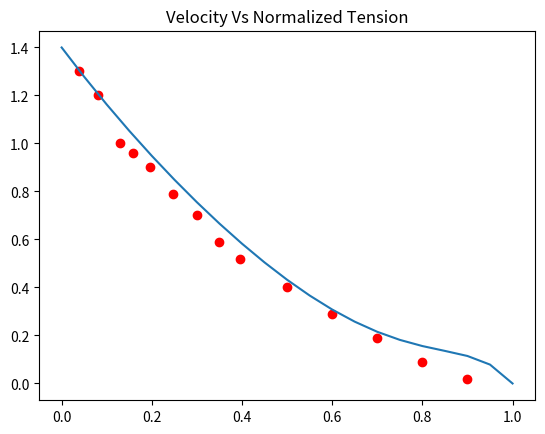
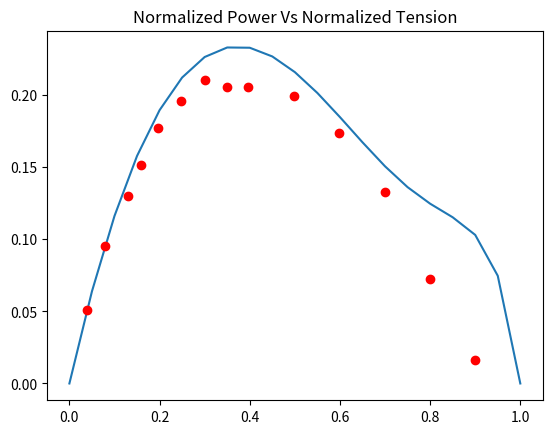
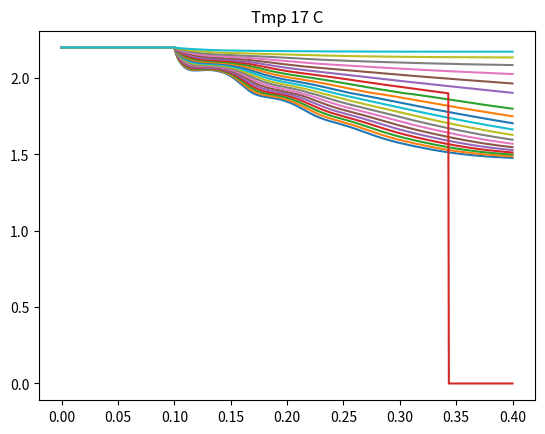
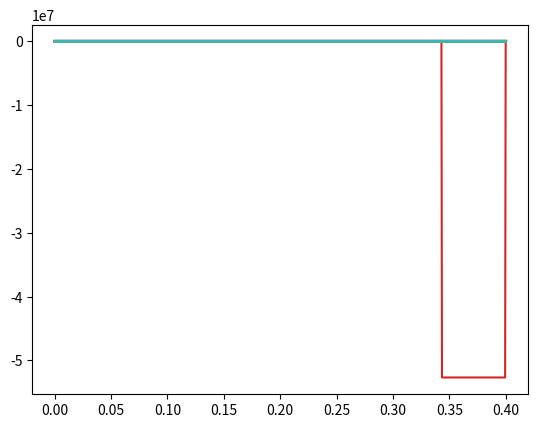

The matplotlib source for these figures, in order:
#!/usr/bin/env python
# coding: utf-8

# In[2]:



#This code simulates sarcomere quick-release experiments based on the
# reduced 4-state XB model presented in "Dynamics of cross-bridge cycling, 
# ATP hydrolysis, force generation, and deformation in cardiac muscle". For
# model equations please refer to the manuscript.
# Disclaimer: This code is free to use, edit, reproduce as long as the
# source is cited.
#            P <--> 1 (t,s)
#            |      |
#      (t,s) 3 <--> 2 (t,s)
# This code we produce figure 4 and 6 of the following paper: 
# ” Dynamics of cross-bridge cycling, ATP hydrolysis, force generation, and deformation in
# cardiac muscle” Tewari et al. 2016
# [redacted]
# [redacted]

# The code was rewritten in python by: Bahador Marzban
# [redacted]

import numpy as np
import time
from scipy.integrate import odeint
import matplotlib.pyplot as plt 
import math


def heav(x):
    return 1*(x>0)

def passiveForces(SL,SL_rest,kpe1):
    SLset = 2.2 # set Set sarcomere length, Units: um 
    timrel = 0.1 # Time of sarcomere release, Units: ms
    # Passive Force formulation adopted from Rice etal Rice etal (Biophys J. 2008 Sep;95(5):2368-90)
    # Function to calculate the passive forces of the muscle
    # The passive force is a function of the sarcomere length
    beta = 3.5 # um
    PCon_titin = kpe1*beta*0.002 #
    PExp_titin = 10 #(um-1)
    SL_collagen = 2.25 #(um)
    PCon_collagen = kpe1*beta*0.02 #
    PExp_collagen  = 70 #(um-1)

    # Passive forces: Trabeculae 
    PF_titin = np.sign(SL-SL_rest)*PCon_titin* math.exp(np.fabs(SL-SL_rest)*PExp_titin-1)
    dPF_titin = (PCon_titin*PExp_titin* math.exp(PExp_titin*np.abs(SL - SL_rest) - 1)*np.sign(SL - SL_rest)**2);

    PF_collagen = heav(SL-SL_collagen)*PCon_collagen* math.exp(PExp_collagen*(SL-SL_collagen)-1);
    dPF_collagen = heav(SL-SL_collagen)*PCon_collagen*PExp_collagen* math.exp(PExp_collagen*(SL-SL_collagen)-1);

    PF = PF_titin + 1*PF_collagen; #Trabeculae
    dPF = dPF_titin + dPF_collagen;
    passive = [PF,dPF]
    return passive

def Model_XB( y,t,TmpC,MgATP,Pi,MgADP,F_load,ode_solve):

    SLset = 2.2 # set Set sarcomere length, Units: um 
    timrel = 0.1 # Time of sarcomere release, Units: ms
    ## Constants and parameters
    # Estimated parameters from Pi and ATP data (Average of N=21 GA runs)
    par = [4.5397e+02 ,  1.2521e+02 ,  4.1169e+01 ,  1.7553e+01 ,  1.5928e+02 ,  1.5372e+00  , 8.7750e+01,   1.5137e+01 ,  1.0060e+01,   5.0247e+01 ,  9.9383e-03,   4.0067e+00 ,  7.2899e+02  , 5.0129e-01 ,   1.1370e+03,   2.5464e+02,   1.9066e+04 ,  5.9698e-01]
    # Estimated Q10s from individual mouse Ref[20] in dynamic paper
    Q10s = [1.4382e+00 ,   3.0265e+00  , 1.0717e+00 ,  1.3403e+00 ,  1.4782e+00 ,  1.4413e+00]

    alpha1 = 1*par[7]
    alpha2 = 1*par[8]
    alpha3 = 1*par[9]
    s3 = par[10]
    K_Pi = par[11]
    K_T = par[17]
    K_D = 0.194 # MgADP dissociation constant from Yamashita etal (Circ Res. 1994; 74:1027-33).
    g1 = (MgADP/K_D)/(1 + MgADP/K_D + MgATP/K_T) # is k-2_Bar in the dynamic paper. with out k-2 

    g2 = (MgATP/K_T)/(1 + MgATP/K_T + MgADP/K_D) # is k3_bar in the dynamics paper. with out k3

    f1 = (Pi/K_Pi)/(1 + Pi/K_Pi) # is the k_d_bar in the dynamics paper. without kd

    f2 = 1/(1 + Pi/K_Pi) # is the k1_bar in the dynamic paper. 

    # I think since the if the data we have is in other temprature. we can calculate all the
    # reaction rates from 17 C in the following. # for current input which is
    # Tmpc = 17. it will not make any changes to the reaction rates.


    kf = par[0]*Q10s[0]**((TmpC-17)/10) #ka in the paper
    kb = par[1]*f1*Q10s[0]**((TmpC-17)/10) #kd_bar in the paper
    k1 = par[2]*f2*Q10s[0]**((TmpC-17)/10)
    k_1 = par[3]*Q10s[0]**((TmpC-17)/10)
    k2 = par[4]*1*Q10s[1]**((TmpC-17)/10)
    k_2 = par[5]*1*Q10s[0]**((TmpC-17)/10)*g1
    k3 = par[6]*Q10s[0]**((TmpC-17)/10)*g2


    kpe2 = par[12]*Q10s[2]**((TmpC-17)/10)
    eta = par[13]*Q10s[2]**((TmpC-17)/10)
    kstiff1 = par[14]*Q10s[3]**((TmpC-17)/10)
    kpe1 = par[15]*Q10s[4]**((TmpC-17)/10)
    kstiff2 = par[16]*Q10s[5]**((TmpC-17)/10)

    SL_max = 2.4
    SL_min = 1.4
    SL_rest = 1.9 # (um)

    ## State Variables
    P1o = y[0]
    P1i = y[1]
    P1w = y[2]

    P2o = y[3]
    P2i = y[4]
    P2w = y[5]

    P3o = y[6]
    P3i = y[7]
    P3w = y[8]
    Pu = 1 - P1o - P2o - P3o
    SL = y[9]

    ## Stretch-sensitive rates
    f_alpha1o = (P1o - alpha1*P1i + 0.5*(alpha1*alpha1)*P1w)
    f_alpha1i = (P1i - alpha1*P1w)

    alpha0 = 1*alpha1
    f_alpha0o = (P2o + alpha0*P2i + 0.5*alpha0*alpha0*P2w)
    f_alpha0i = (P2i + alpha0*P2w)

    f_alpha2o = (P2o - alpha2*P2i + 0.5*(alpha2*alpha2)*P2w)
    f_alpha2i = (P2i - alpha2*P2w)

    alpha2b = 0; 
    f_alphao = (P3o + alpha2b*P3i + 0.5*(alpha2b*alpha2b)*P3w)
    f_alphai = (P3i + alpha2b*P3w)

    f_alpha3o = (P3o + alpha3*(s3*s3*P3o + 2*s3*P3i + P3w))
    f_alpha3i = (P3i + alpha3*(s3*s3*P3i + 2*s3*P3w))

    ## Compute Active & Passive Force
    # Active Force
    dr = 0.01 # Power-stroke Size; Units: um # or 10 nm
    B_process = kstiff2*dr*P3o  # Force due to XB cycling
    C_process = kstiff1*(P2i+P3i) # Force due to stretching of XBs
    F_active = (B_process + C_process)

    # Non-linear Passive force; Adopted from Rice etal (Biophys J. 2008 Sep;95(5):2368-90)
    [F_passive,dFpassive] = passiveForces(SL,SL_rest,kpe1) 
    if t<timrel :
        [F_preload,dFpreload] = passiveForces(SLset,SL_rest,kpe1)

    else:
        [F_preload,dFpreload] = passiveForces(SLset,SL_rest,0.0*kpe1)
    
    
    F_afterload = heav( t - timrel) * (F_load)

    f_myofibril = 0.45 # Percent Myofibril in Muscle from Palmer etal (Mol Cell Biochem. 2004 Aug;263(1-2):73-80)
    Ftotal = f_myofibril * (F_active + F_passive)#

    dFxb = kstiff1*(P2o + P3o)
    dfxb = heav(t-timrel)*(kstiff1*(- k3*(P3i + alpha3*(P3i*s3**2 + 2*P3w*s3)) + k1*(P1i - P1w*alpha1) - k_1*(P2i + P2w*alpha1)) - dr*kstiff2*(P3o*k_2 + k3*(P3o + alpha3*(P3o*s3**2 + 2*P3i*s3 )+ P3w) - k2*((P2w*alpha2**2)/2 - P2i*alpha2 + P2o)))
    intf = heav(t-timrel)*(-Ftotal + F_afterload + f_myofibril*F_preload); 
    den = 1 + dFxb/kpe2 - dFpreload/kpe2 + dFpassive/kpe2;
    ## XB ODEs
    dSL = ((intf/eta) - dfxb/kpe2)*heav(SL-SL_min)*heav(SL_max-SL)/den;
    dP1o = kf*Pu   - kb*P1o - k1*f_alpha1o + k_1*f_alpha0o;
    dP1i = 1*dSL*P1o - kb*P1i - k1*f_alpha1i + k_1*f_alpha0i;
    dP1w = 2*dSL*P1i - kb*P1w - k1*P1w + k_1*P2w;

    dP2o =         - k_1*f_alpha0o - k2*f_alpha2o + k_2*f_alphao + k1*f_alpha1o;
    dP2i = 1*dSL*P2o - k_1*f_alpha0i - k2*f_alpha2i + k_2*f_alphai + k1*f_alpha1i;
    dP2w = 2*dSL*P2i - k_1*P2w       - k2*P2w + k_2*P3w + k1*P1w;

    dP3o =         + k2*f_alpha2o - k_2*f_alphao - k3*f_alpha3o;
    dP3i = 1*dSL*P3o + k2*f_alpha2i - k_2*f_alphai - k3*f_alpha3i;
    dP3w = 2*dSL*P3i + k2*P2w       - k_2*P3w - k3*P3w;

    dYdT = [dP1o, dP1i, dP1w, dP2o, dP2i, dP2w, dP3o, dP3i, dP3w, dSL]
    if ode_solve==1: 
        return dYdT
    else:
        return dSL,Ftotal 
    
start = time.time()
SLset = 2.2 # set Set sarcomere length, Units: um 
timrel = 0.1 # Time of sarcomere release, Units: ms
# Set temperature and initial SL
TmpC = 17 
SL0 = 2.2 # Initial length of the sarcomere um

# Set metabolite concentrations, 
MgATP = 5.0 
MgADP = 0.0 
Pi = 0.0 
# Experimental conditions from Palmer etal J Mol Cell Cardiol. 2013 Apr;57:23-31


init = np.zeros(10)
init[9] = SL0
Fmax= 28.55


# In[3]:


F_load = np.arange(0,1.05,0.05)* Fmax


# In[4]:


mm = len(F_load)

vm = np.zeros((mm))
tspan = np.arange(0,0.4005,0.0005)
#print(F_afterload )
nn = len(tspan)
dSL = np.zeros((nn,mm))
SL_all = np.zeros((nn,mm))
Ftotal = np.zeros((nn,mm))


# In[ ]:





# In[5]:



ts = 291 
X = np.arange(ts-10,ts+11,1) # time-points at which the average slope of sliding velocity is calculated i.e. between 40 to 50 ms after release


# In[6]:


for j in range(1,mm):

   # AA = Model_XB(0.25,init,TmpC,MgATP,Pi,MgADP,F_load)
    y = odeint(Model_XB,init,tspan,args = (TmpC,MgATP,Pi,MgADP,F_load[j-1],1))
    SL = y[:,9]
    for i in range (1,nn):
        dSL[i-1][j-1],Ftotal[i-1][j-1]= Model_XB(y[i-1,:],tspan[i-1],TmpC,MgATP,Pi,MgADP,F_load[j-1],0)
        
        vm[j-1] = np.mean(dSL[X-1,j-1]/SL0)
    Ftotal_load = Ftotal[:,j-1]
    plt.figure(3)
    plt.title('Tmp 17 C')
    plt.plot(tspan,SL)
    #print (vm)
    plt.figure(4)
    plt.plot(tspan,Ftotal_load)
    #print (Ftotal.shape)
    #print (tspan)
    


# In[7]:


endtime = time.time()
print(endtime - start)


# In[8]:


## Plots Data from Palmer etal J Mol Cell Cardiol. 2013 Apr;57:23-31
data_x = np.array([0.0391,    0.0797,    0.1300,    0.1580,    0.1970,    0.2480,    0.3010,    0.3490,    0.3960,    0.4990,    0.5990,    0.7000,    0.8000,    0.9000])
data_y = np.array([1.3000,    1.2000,    1.0000,    0.9600,    0.9000,    0.7900,    0.7000,    0.5900,    0.5200,    0.4000,    0.2900,    0.1900,    0.0910,    0.0180])
plt. figure(1)
plt.title('Velocity Vs Normalized Tension')
plt.plot(data_x,data_y,'ro')
plt.plot(F_load/Fmax, -vm)
#fig, axs = plt.figure(1)
#plt.axis('equal')
plt. figure(2)
plt.title('Normalized Power Vs Normalized Tension')
normal_power = data_y * data_x;
plt.plot(F_load/Fmax, (-vm * F_load) / Fmax)
plt.plot(data_x,normal_power,'ro')


# In[9]:


#figure(3)


# In[ ]:




